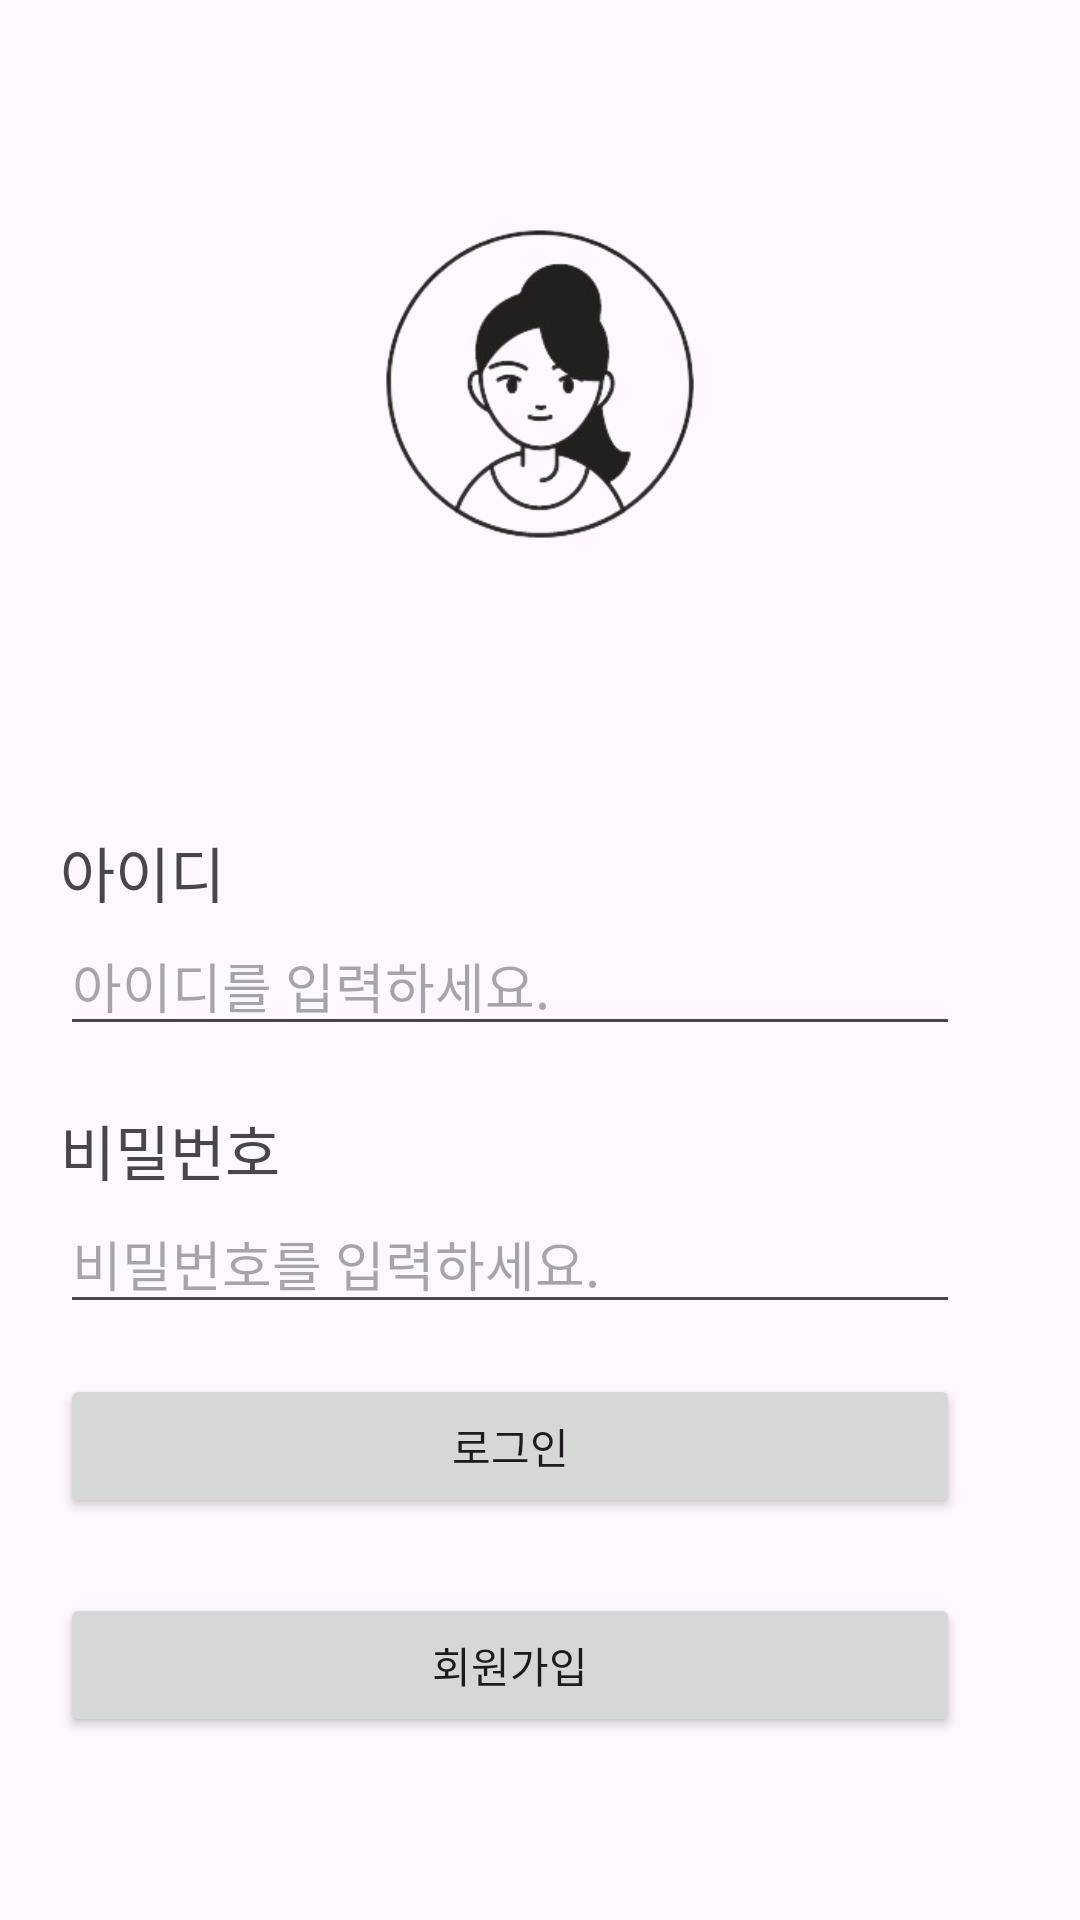

This screen was rendered from an Android layout file. Write that file and the resources it references.
<!-- AndroidManifest.xml: application theme Theme.EunByul -->
<!-- res/layout/activity_signin.xml -->
<?xml version="1.0" encoding="utf-8"?>
<LinearLayout
    xmlns:android="http://schemas.android.com/apk/res/android"
    xmlns:app="http://schemas.android.com/apk/res-auto"
    xmlns:tools="http://schemas.android.com/tools"
    android:layout_width="match_parent"
    android:layout_height="match_parent"
    android:weightSum="10"
    android:orientation="vertical">

    <LinearLayout
        android:id="@+id/linearlayoutOne"
        android:layout_width="match_parent"
        android:layout_weight="4"
        android:orientation="vertical"
        android:layout_height="0dp">
        <ImageView
            android:id="@+id/logo"
            android:src="@drawable/one"
            android:layout_width="match_parent"
            android:layout_height="wrap_content"/>
    </LinearLayout>
    <LinearLayout
        android:id="@+id/linearlayoutTwo"
        android:layout_width="match_parent"
        android:layout_height="0dp"
        android:orientation="vertical"
        android:layout_weight="3">
        <TextView
            android:id="@+id/idText"
            android:layout_width="match_parent"
            android:layout_height="wrap_content"
            android:text="아이디"
            android:layout_marginTop="20dp"
            android:layout_marginLeft="20dp"
            android:layout_marginRight="20dp"
            android:fontFamily="@font/fontjua"
            android:textSize="20sp"/>
        <EditText
            android:id="@+id/editId"
            android:layout_width="300dp"
            android:layout_height="wrap_content"
            android:layout_marginLeft="20dp"
            android:layout_marginRight="20dp"
            android:inputType="text"
            android:hint="아이디를 입력하세요."/>
        <TextView
            android:id="@+id/pwText"
            android:layout_width="match_parent"
            android:layout_height="wrap_content"
            android:text="비밀번호"
            android:layout_marginTop="20dp"
            android:layout_marginLeft="20dp"
            android:layout_marginRight="20dp"
            android:fontFamily="@font/fontjua"
            android:textSize="20sp"/>
        <EditText
            android:id="@+id/editPw"
            android:layout_width="300dp"
            android:layout_height="wrap_content"
            android:layout_marginLeft="20dp"
            android:layout_marginRight="20dp"
            android:inputType="textPassword"
            android:hint="비밀번호를 입력하세요."/>

    </LinearLayout>

    <LinearLayout
        android:layout_width="match_parent"
        android:layout_height="0dp"
        android:orientation="vertical"
        android:layout_marginLeft="20dp"
        android:layout_marginRight="20dp"
        android:layout_gravity="center"

        android:layout_weight="3">

        <Button
            android:id="@+id/loginBtn"
            android:layout_width="match_parent"
            android:layout_height="wrap_content"

            android:layout_marginTop="10dp"
            android:layout_marginEnd="20dp"
            android:layout_marginBottom="15dp"
            android:fontFamily="@font/fontjua"
            android:text="로그인"
            app:layout_constraintBottom_toTopOf="@+id/joinBtn"
            app:layout_constraintEnd_toEndOf="parent"
            app:layout_constraintTop_toTopOf="parent" />

        <Button
            android:id="@+id/joinBtn"
            android:layout_width="match_parent"
            android:layout_height="wrap_content"

            android:layout_marginTop="10dp"
            android:layout_marginEnd="20dp"
            android:layout_marginBottom="15dp"
            android:fontFamily="@font/fontjua"
            android:text="회원가입"
            app:layout_constraintBottom_toTopOf="@+id/loginBtn"
            app:layout_constraintEnd_toEndOf="parent"
            app:layout_constraintTop_toTopOf="parent" />
    </LinearLayout>

</LinearLayout>
<!-- resources referenced by this layout -->
<resources>
  <!-- drawable one: png bitmap (drawable, 37560 bytes) -->
  <style name="Theme.EunByul" parent="Base.Theme.EunByul" />
  <style name="Base.Theme.EunByul" parent="Theme.Material3.DayNight.NoActionBar">
          
          
      </style>
</resources>
